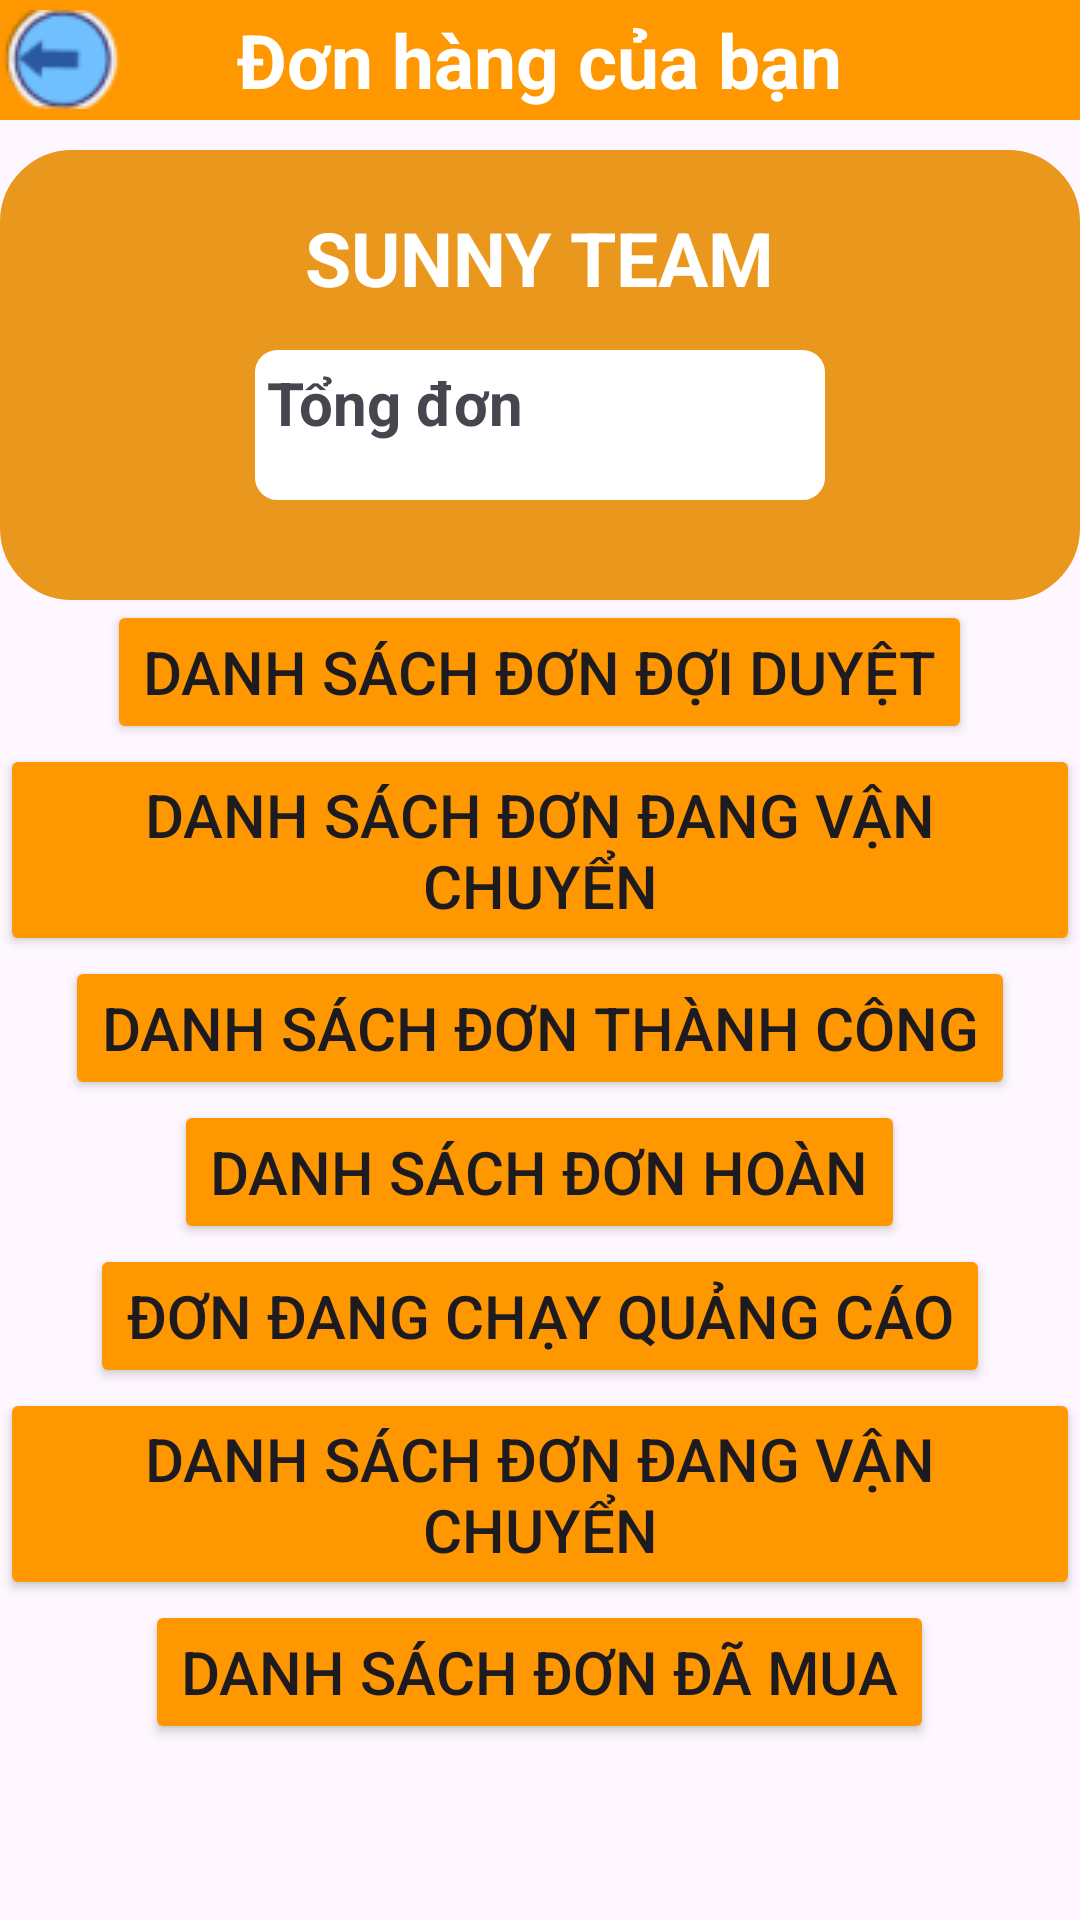

Android layout source for this screen:
<!-- AndroidManifest.xml: application theme Theme.AppDuAn1 -->
<!-- res/layout/fragment_don_hang.xml -->
<LinearLayout xmlns:android="http://schemas.android.com/apk/res/android"
    xmlns:tools="http://schemas.android.com/tools"
    android:layout_width="match_parent"
    android:layout_height="match_parent"
    android:orientation="vertical"
    tools:context="frament.donHang">

    <RelativeLayout
        android:layout_width="match_parent"
        android:layout_height="40dp"
        android:background="#FF9800"
        >

        <ImageView
            android:id="@+id/img_thoatDonHang"
            android:layout_width="wrap_content"
            android:layout_height="wrap_content"
            android:layout_centerVertical="true"
            android:src="@drawable/thoat"></ImageView>

        <TextView
            android:layout_width="wrap_content"
            android:layout_height="wrap_content"
            android:layout_centerInParent="true"
            android:text="Đơn hàng của bạn"
            android:textColor="@color/white"
            android:textSize="25sp"
            android:textStyle="bold"></TextView>
    </RelativeLayout>
    <LinearLayout
        android:layout_width="match_parent"
        android:layout_height="150dp"
        android:layout_marginTop="10dp"
        android:padding="10dp"
        android:orientation="vertical"
        android:background="@drawable/boder_4canh">
        <TextView
            android:layout_width="wrap_content"
            android:layout_height="wrap_content"
            android:textStyle="bold"
            android:padding="9dp"
            android:textSize="25sp"
            android:layout_gravity="center_horizontal"
            android:textColor="@color/white"
            android:text="SUNNY TEAM"></TextView>
        <TextView
            android:layout_width="200dp"
            android:layout_height="60dp"
            android:id="@+id/TvTongDonAll"
            android:textStyle="bold"
            android:padding="9dp"
            android:textSize="20sp"
            android:layout_gravity="center_horizontal"
            android:background="@drawable/boder_edt"
            android:text="Tổng đơn"></TextView>

    </LinearLayout>
    <Button
        android:layout_width="wrap_content"
        android:layout_height="wrap_content"
        android:text="Danh sách đơn đợi duyệt"
        android:textSize="20sp"
        android:backgroundTint="#FF9800"
        android:layout_gravity="center_horizontal"
        android:id="@+id/btnDsddd"></Button>
    <Button
        android:layout_width="wrap_content"
        android:layout_height="wrap_content"
        android:text="Danh sách đơn đang vận chuyển"
        android:textSize="20sp"
        android:backgroundTint="#FF9800"
        android:layout_gravity="center_horizontal"
        android:id="@+id/btnDsddvc"></Button>
    <Button
        android:layout_width="wrap_content"
        android:layout_height="wrap_content"
        android:text="Danh sách đơn thành công"
        android:textSize="20sp"
        android:backgroundTint="#FF9800"
        android:layout_gravity="center_horizontal"
        android:id="@+id/btnDsdtc"></Button>
    <Button
        android:layout_width="wrap_content"
        android:layout_height="wrap_content"
        android:text="Danh sách đơn hoàn"
        android:textSize="20sp"
        android:backgroundTint="#FF9800"
        android:layout_gravity="center_horizontal"
        android:id="@+id/btnDsdh"></Button>
    <Button
        android:layout_width="wrap_content"
        android:layout_height="wrap_content"
        android:text="Đơn đang chạy quảng cáo"
        android:textSize="20sp"
        android:backgroundTint="#FF9800"
        android:layout_gravity="center_horizontal"
        android:id="@+id/btnDdcqc"></Button>
    <Button
        android:layout_width="wrap_content"
        android:layout_height="wrap_content"
        android:text="Danh sách đơn đang vận chuyển"
        android:textSize="20sp"
        android:backgroundTint="#FF9800"
        android:layout_gravity="center_horizontal"
        android:id="@+id/btnDsddvcKH"></Button>
    <Button
        android:layout_width="wrap_content"
        android:layout_height="wrap_content"
        android:text="Danh sách đơn đã mua"
        android:textSize="20sp"
        android:backgroundTint="#FF9800"
        android:layout_gravity="center_horizontal"
        android:id="@+id/btnDsddmKH"></Button>

</LinearLayout>
<!-- resources referenced by this layout -->
<resources>
  <!-- drawable boder_4canh (drawable) -->
  <shape xmlns:android="http://schemas.android.com/apk/res/android">
      <solid android:color="#EA981D" /> 
      <corners android:radius="20dp" /> 
      <stroke
          android:width="8dp"
          android:color="#EA981D" /> 
  </shape>
  <!-- drawable boder_edt (drawable) -->
  <shape xmlns:android="http://schemas.android.com/apk/res/android">
      <solid android:color="#FFFFFF" /> 
      <corners android:radius="10dp" /> 
      <stroke
          android:width="5dp"
          android:color="#EA981D" /> 
  </shape>
  <!-- drawable thoat: png bitmap (drawable, 2312 bytes) -->
  <style name="Theme.AppDuAn1" parent="Base.Theme.AppDuAn1" />
  <style name="Base.Theme.AppDuAn1" parent="Theme.Material3.DayNight.NoActionBar">
          
          
      </style>
  <!-- not gathered from this repository: default colours our renderer supplied (Android Studio template values) -->
  <color name="white">#FFFFFFFF</color>
</resources>
